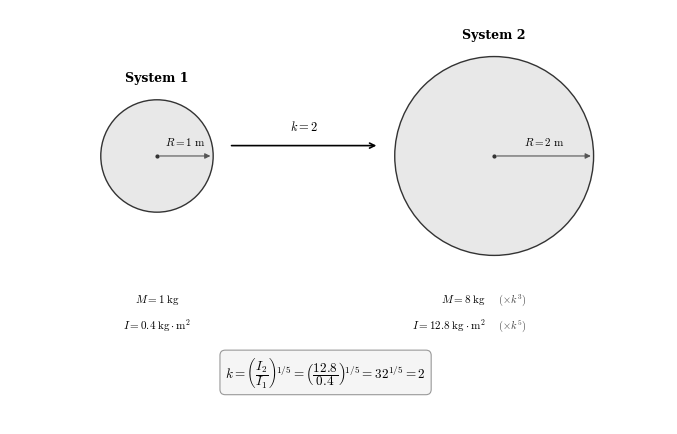

The script that saved this image:
#!/usr/bin/env python3
"""
ste_example_diagram.py — Generate the STE isometric scaling diagram.
Outputs: ste_example.pdf  (in the same directory as this script)
"""

import matplotlib
matplotlib.use('Agg')
import matplotlib.pyplot as plt

# ── Global style: serif fonts to match the paper ────────────────────────────
plt.rcParams.update({
    'font.family': 'serif',
    'font.serif': ['Times New Roman', 'DejaVu Serif', 'Computer Modern Roman'],
    'mathtext.fontset': 'cm',
    'font.size': 9,
})

fig, ax = plt.subplots(figsize=(7.0, 4.2))
ax.set_aspect('equal')
ax.axis('off')

# ── Colours ──────────────────────────────────────────────────────────────────
C_FILL  = '#e8e8e8'
C_EDGE  = '#333333'
C_TEXT  = '#000000'
C_DIM   = '#555555'
C_NOTE  = '#444444'

# ── Geometry ─────────────────────────────────────────────────────────────────
r1 = 0.65
r2 = 1.15
cx1 = 1.4
cx2 = 5.3
cy  = 2.8

# ── Spheres ──────────────────────────────────────────────────────────────────
for cx, r in [(cx1, r1), (cx2, r2)]:
    ax.add_patch(plt.Circle((cx, cy), r,
                 facecolor=C_FILL, edgecolor=C_EDGE, lw=1.0, zorder=2))
    ax.plot(cx, cy, 'o', color=C_EDGE, ms=2, zorder=3)

# ── Radius dimension lines ──────────────────────────────────────────────────
for cx, r, label in [(cx1, r1, r'$R = 1\;\mathrm{m}$'),
                      (cx2, r2, r'$R = 2\;\mathrm{m}$')]:
    ax.annotate('', xy=(cx + r, cy), xytext=(cx, cy),
                arrowprops=dict(arrowstyle='-|>', color=C_DIM, lw=0.8,
                                mutation_scale=8))
    ax.text(cx + r / 2, cy + 0.10, label,
            ha='center', va='bottom', fontsize=8, color=C_TEXT)

# ── System labels above each sphere ─────────────────────────────────────────
ax.text(cx1, cy + r1 + 0.18, 'System 1', ha='center', va='bottom',
        fontsize=9, fontweight='bold', color=C_TEXT)
ax.text(cx2, cy + r2 + 0.18, 'System 2', ha='center', va='bottom',
        fontsize=9, fontweight='bold', color=C_TEXT)

# ── Property tables — aligned at the same vertical level ─────────────────────
prop_y_top = 1.15      # both property blocks start at same height
line_h = 0.30

# System 1
p1_lines = [
    r'$M = 1\;\mathrm{kg}$',
    r'$I = 0.4\;\mathrm{kg\cdot m^2}$',
]
for i, txt in enumerate(p1_lines):
    ax.text(cx1, prop_y_top - i * line_h, txt,
            ha='center', va='center', fontsize=8, color=C_TEXT)

# System 2 (value + scaling note)
p2_lines = [
    (r'$M = 8\;\mathrm{kg}$',                 r'$(\times k^3)$'),
    (r'$I = 12.8\;\mathrm{kg\cdot m^2}$',     r'$(\times k^5)$'),
]
for i, (val, note) in enumerate(p2_lines):
    y = prop_y_top - i * line_h
    ax.text(cx2 - 0.10, y, val, ha='right', va='center',
            fontsize=8, color=C_TEXT)
    ax.text(cx2 + 0.05, y, note, ha='left', va='center',
            fontsize=7.5, color=C_NOTE)

# ── Transformation arrow between spheres ─────────────────────────────────────
arr_y = cy + 0.12
arr_x1 = cx1 + r1 + 0.18
arr_x2 = cx2 - r2 - 0.18

ax.annotate('', xy=(arr_x2, arr_y), xytext=(arr_x1, arr_y),
            arrowprops=dict(arrowstyle='->', color=C_TEXT, lw=1.2))

ax.text((arr_x1 + arr_x2) / 2, arr_y + 0.15,
        r'$k = 2$', ha='center', va='bottom',
        fontsize=9, fontweight='bold', color=C_TEXT)

# ── STE equation centred at the bottom ───────────────────────────────────────
eq_x = (cx1 + cx2) / 2
eq_y = 0.10
ax.text(eq_x, eq_y,
        r'$k = \left(\dfrac{I_2}{I_1}\right)^{\!1/5}'
        r'= \left(\dfrac{12.8}{0.4}\right)^{\!1/5}'
        r'= 32^{1/5} = 2$',
        ha='center', va='bottom', fontsize=9.5, color=C_TEXT,
        bbox=dict(boxstyle='round,pad=0.4', facecolor='#f5f5f5',
                  edgecolor='#999999', lw=0.8))

# ── Axis limits ──────────────────────────────────────────────────────────────
ax.set_xlim(-0.3, 7.3)
ax.set_ylim(-0.3, 4.5)

plt.tight_layout(pad=0.2)
plt.savefig('ste_example.pdf', dpi=300, bbox_inches='tight')
plt.savefig('ste_example.png', dpi=300, bbox_inches='tight')
print('Saved ste_example.pdf and ste_example.png')
